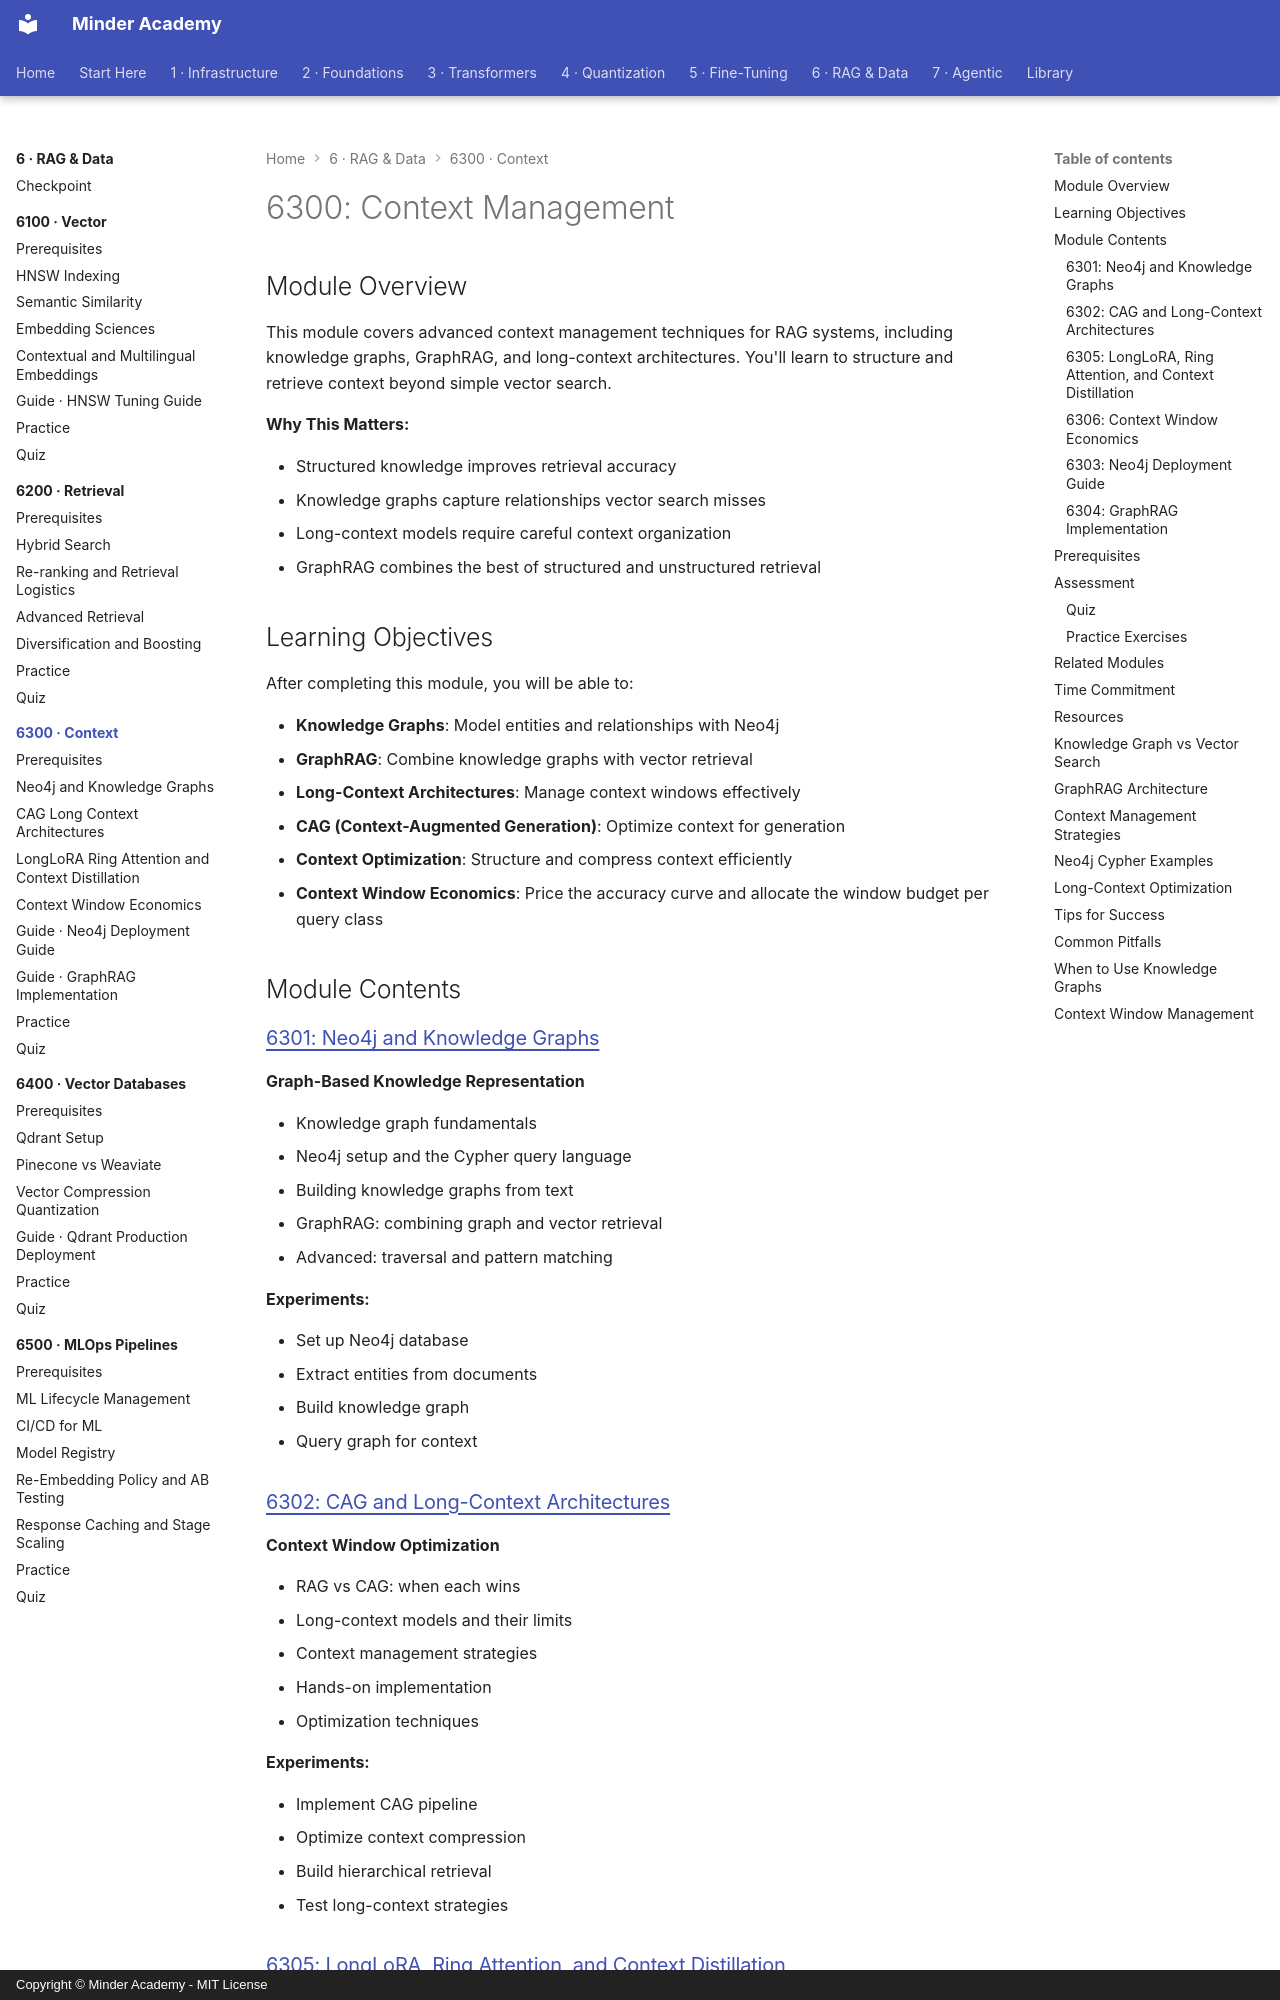

repository: minderhq/academy · page: phases/phase6-rag/6300-context/index.html · generator: mkdocs · copyright: Copyright © Minder Academy - MIT License

---
Document ID: 6300-CONTEXT-README
Title: "6300: Context Management"
Last Updated: 2026-10-22
Status: Complete
Difficulty: Advanced
Prerequisites: []
Estimated Time: 16 hours
Tags: ['module', 'rag', 'context']
---

# 6300: Context Management

## Module Overview

This module covers advanced context management techniques for RAG systems, including knowledge graphs, GraphRAG, and long-context architectures. You'll learn to structure and retrieve context beyond simple vector search.

**Why This Matters:**

- Structured knowledge improves retrieval accuracy
- Knowledge graphs capture relationships vector search misses
- Long-context models require careful context organization
- GraphRAG combines the best of structured and unstructured retrieval

## Learning Objectives

After completing this module, you will be able to:

- **Knowledge Graphs**: Model entities and relationships with Neo4j
- **GraphRAG**: Combine knowledge graphs with vector retrieval
- **Long-Context Architectures**: Manage context windows effectively
- **CAG (Context-Augmented Generation)**: Optimize context for generation
- **Context Optimization**: Structure and compress context efficiently
- **Context Window Economics**: Price the accuracy curve and allocate the window budget per query class

## Module Contents

### [6301: Neo4j and Knowledge Graphs](./6301-Neo4j-and-Knowledge-Graphs.md)
**Graph-Based Knowledge Representation**

- Knowledge graph fundamentals
- Neo4j setup and the Cypher query language
- Building knowledge graphs from text
- GraphRAG: combining graph and vector retrieval
- Advanced: traversal and pattern matching

**Experiments:**

- Set up Neo4j database
- Extract entities from documents
- Build knowledge graph
- Query graph for context

### [6302: CAG and Long-Context Architectures](./6302-CAG-Long-Context-Architectures.md)
**Context Window Optimization**

- RAG vs CAG: when each wins
- Long-context models and their limits
- Context management strategies
- Hands-on implementation
- Optimization techniques

**Experiments:**

- Implement CAG pipeline
- Optimize context compression
- Build hierarchical retrieval
- Test long-context strategies
